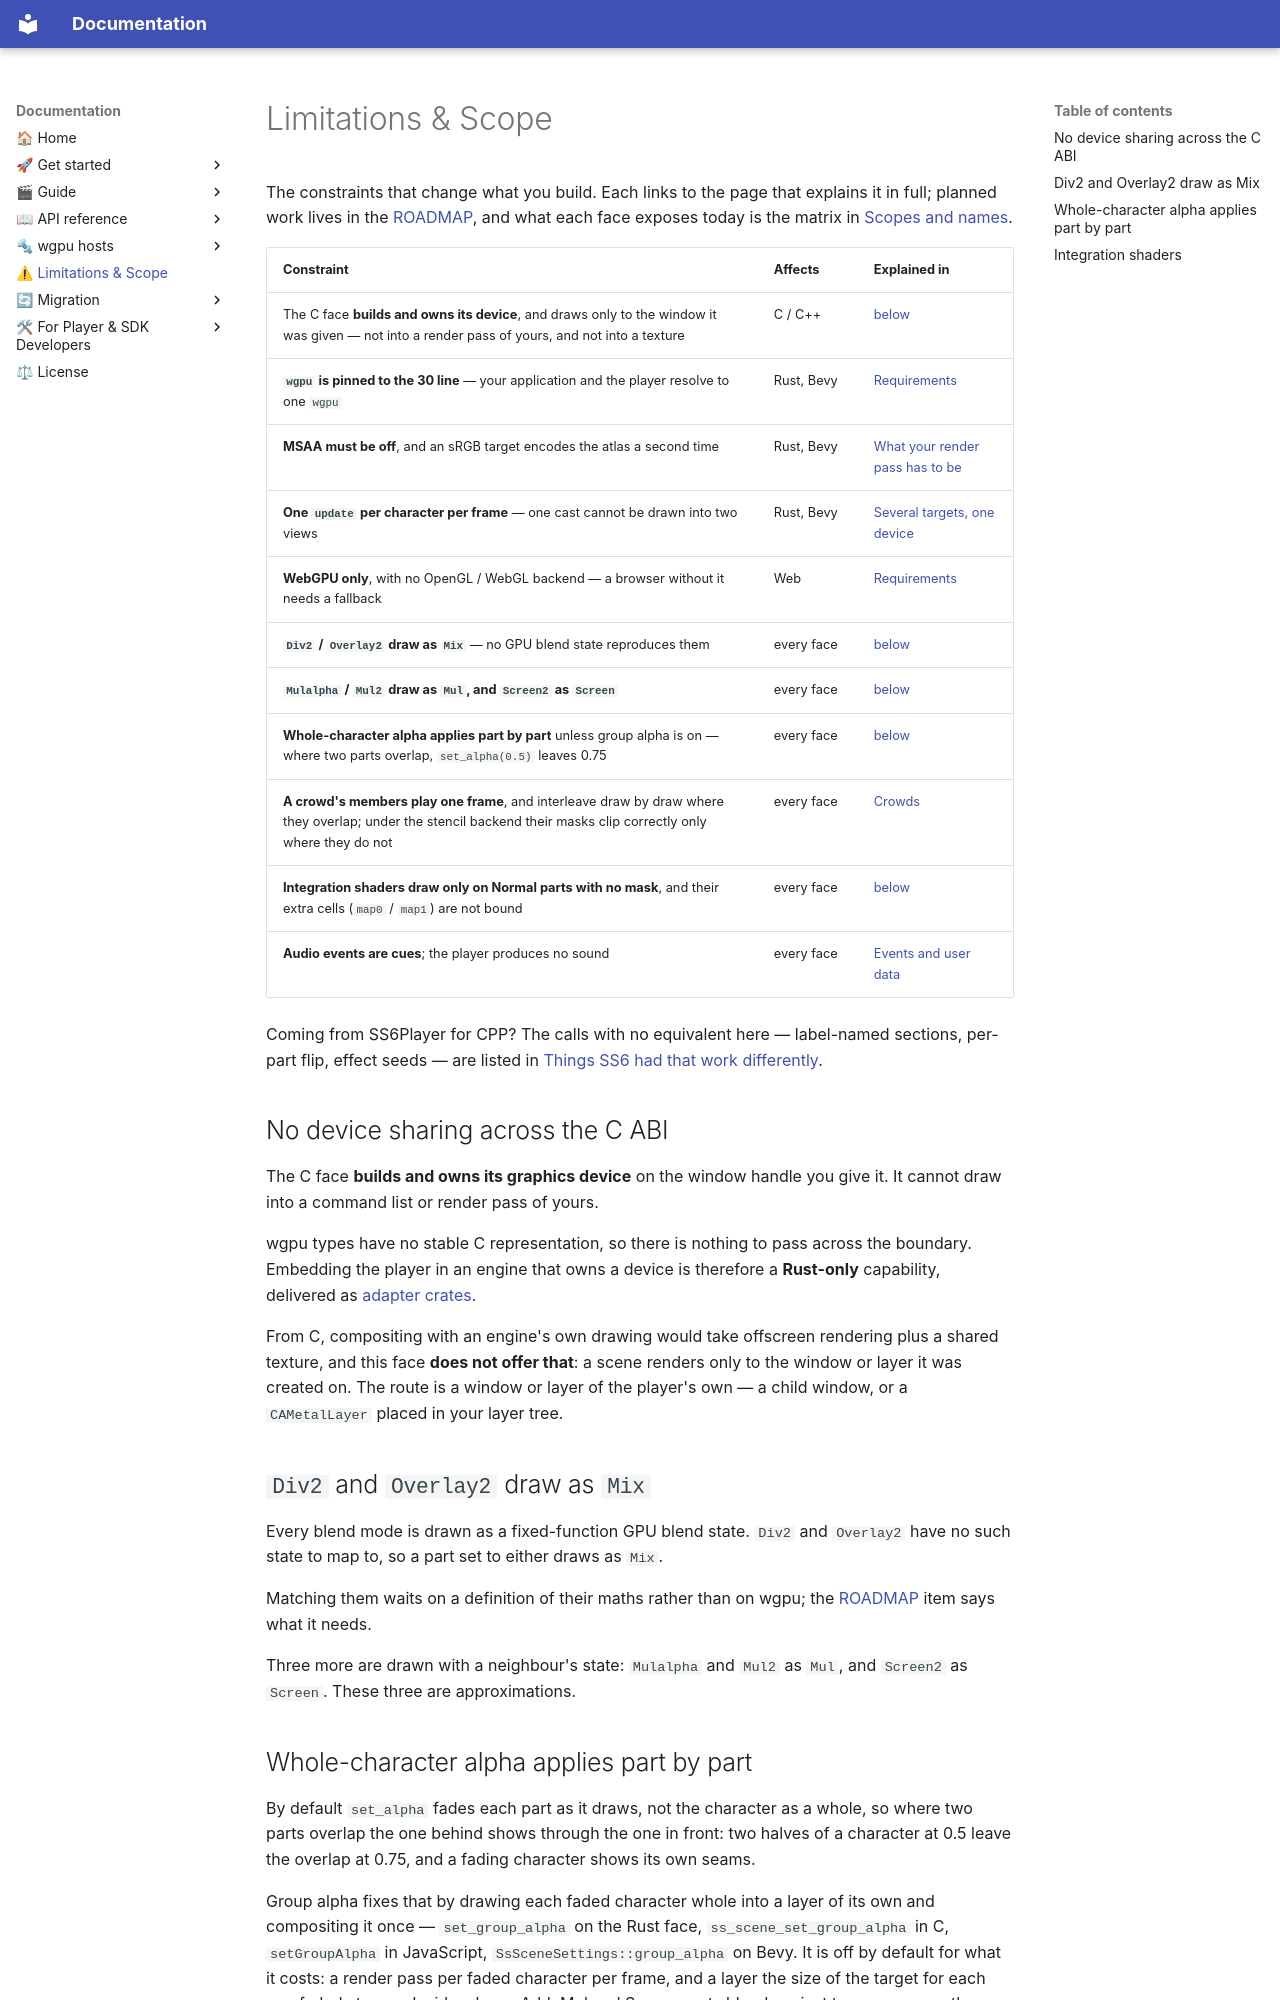

repository: cri-middleware/SSPlayerForWgpu · page: limitations/index.html · generator: mkdocs

# Limitations & Scope

The constraints that change what you build. Each links to the page that explains it in full; planned
work lives in the [ROADMAP](https://github.com/cri-middleware/SSPlayerForWgpu/blob/main/ROADMAP.md),
and what each face exposes today is the matrix in
[Scopes and names](./guide/concepts.md#what-each-face-can-do).

| Constraint | Affects | Explained in |
|---|---|---|
| The C face **builds and owns its device**, and draws only to the window it was given — not into a render pass of yours, and not into a texture | C / C++ | [below](#no-device-sharing-across-the-c-abi) |
| **`wgpu` is pinned to the 30 line** — your application and the player resolve to one `wgpu` | Rust, Bevy | [Requirements](./start/rust.md#requirements) |
| **MSAA must be off**, and an sRGB target encodes the atlas a second time | Rust, Bevy | [What your render pass has to be](./wgpu/borrow-model.md#what-your-render-pass-has-to-be) |
| **One `update` per character per frame** — one cast cannot be drawn into two views | Rust, Bevy | [Several targets, one device](./wgpu/borrow-model.md#several-targets-one-device) |
| **WebGPU only**, with no OpenGL / WebGL backend — a browser without it needs a fallback | Web | [Requirements](./start/web.md#requirements) |
| **`Div2` / `Overlay2` draw as `Mix`** — no GPU blend state reproduces them | every face | [below](#div2-and-overlay2-draw-as-mix) |
| **`Mulalpha` / `Mul2` draw as `Mul`, and `Screen2` as `Screen`** | every face | [below](#div2-and-overlay2-draw-as-mix) |
| **Whole-character alpha applies part by part** unless group alpha is on — where two parts overlap, `set_alpha(0.5)` leaves 0.75 | every face | [below](#whole-character-alpha-applies-part-by-part) |
| **A crowd's members play one frame**, and interleave draw by draw where they overlap; under the stencil backend their masks clip correctly only where they do not | every face | [Crowds](./guide/crowds.md#what-members-share) |
| **Integration shaders draw only on Normal parts with no mask**, and their extra cells (`map0` / `map1`) are not bound | every face | [below](#integration-shaders) |
| **Audio events are cues**; the player produces no sound | every face | [Events and user data](./guide/events.md) |

Coming from SS6Player for CPP? The calls with no equivalent here — label-named sections, per-part
flip, effect seeds — are listed in
[Things SS6 had that work differently](./migration/from-ss6-cpp.md#8-things-ss6-had-that-work-differently).

## No device sharing across the C ABI

The C face **builds and owns its graphics device** on the window handle you give it. It cannot draw
into a command list or render pass of yours.

wgpu types have no stable C representation, so there is nothing to pass across the boundary.
Embedding the player in an engine that owns a device is therefore a **Rust-only** capability,
delivered as [adapter crates](./wgpu/engines.md).

From C, compositing with an engine's own drawing would take offscreen rendering plus a shared
texture, and this face **does not offer that**: a scene renders only to the window or layer it was
created on. The route is a window or layer of the player's own — a child window, or a
`CAMetalLayer` placed in your layer tree.

## `Div2` and `Overlay2` draw as `Mix`

Every blend mode is drawn as a fixed-function GPU blend state. `Div2` and `Overlay2` have no such
state to map to, so a part set to either draws as `Mix`.

Matching them waits on a definition of their maths rather than on wgpu; the
[ROADMAP](https://github.com/cri-middleware/SSPlayerForWgpu/blob/main/ROADMAP.md) item says what it needs.

Three more are drawn with a neighbour's state: `Mulalpha` and `Mul2` as `Mul`, and `Screen2` as
`Screen`. These three are approximations.
